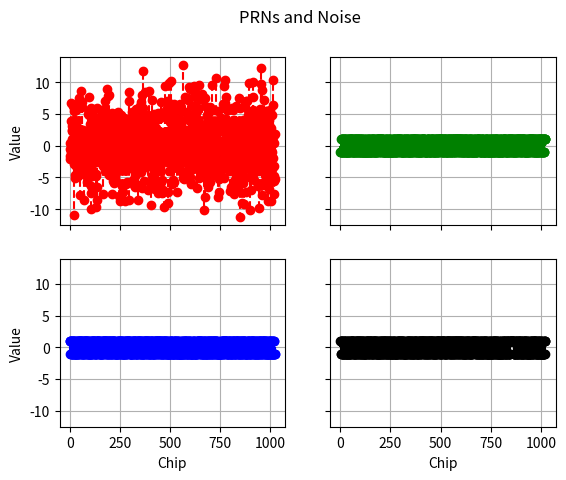
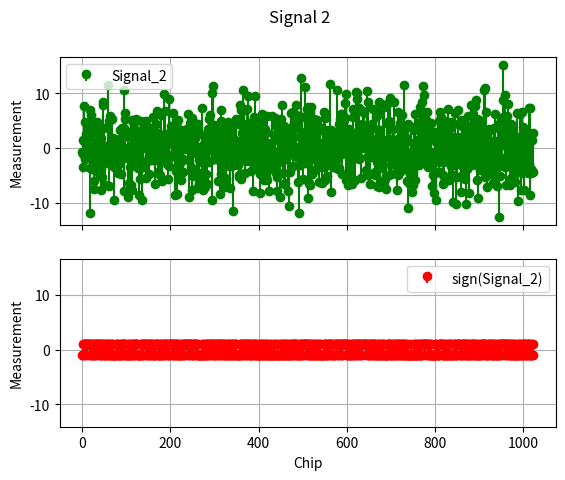
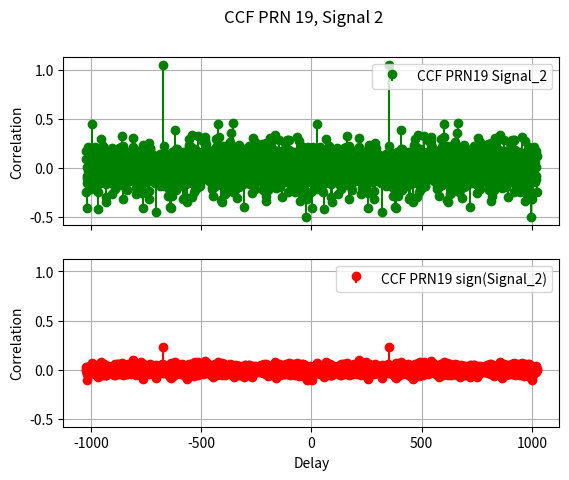

Python code for these plots, in order:
# -*- coding: utf-8 -*-

"""
Rechneruebung GNSS Gold Codes

Author: Lehrstuhl für Informationstechnik mit dem Schwerpunkt Kommunikationselektronik
Last edited: 19.09.2019
"""

import numpy as np
from matplotlib import pyplot as plt

def calculate_gold_code(PRN, gold_code_length=None): #!DONT REPLACE NONE!
    ### To Do: replace None ###
    
    size_shift_register = 10 #Size of the shift registers
    
    if gold_code_length is None: #!DONT REPLACE NONE!
        gold_code_length = 2**size_shift_register-1
        
    if PRN == 5:
        phase_selector = np.array([1, 9]) #Get from ICD200c.pdf
    elif PRN == 19:
        phase_selector = np.array([3, 6]) #Get from ICD200c.pdf
    elif PRN == 25: 
        phase_selector = np.array([5, 7]) #Get from ICD200c.pdf
    else:
        print('PRN not valid. Using PRN19.')
        phase_selector = np.array([3, 6]) #Get from ICD200c.pdf
    
    taps_1 = np.array([3, 10]) #cf tasks
    taps_2 = np.array([2, 3, 6, 8, 9, 10]) #cf. tasks
    
    register_1 = np.ones((size_shift_register))
    register_2 = np.ones((size_shift_register))
    
    gold_code =  np.ones((gold_code_length))
    
    for i in range(gold_code_length): 
        feedback_1 = sum(register_1[taps_1-1]) % 2  #Calculate feedbacks, cf. tasks
        feedback_2 = sum(register_2[taps_2-1]) % 2  #remember python indexing starts at 0 -> taps
        
        G_2i = sum(register_2[phase_selector-1]) % 2 #cf. tasks
        G_1 = register_1[-1] #cf. tasks
        
        gold_code[i] = (G_2i + G_1) % 2 #cf. tasks
        
        register_1 = np.roll(register_1, 1) #shift, np.roll
        register_1[0] = feedback_1 #feedback
        
        register_2 = np.roll(register_2, 1) #shift, np.roll
        register_2[0] = feedback_2 #feedback
        
    return gold_code
 
def octal_chips(chips):
    value = 0
    for i in range(chips.shape[0]):
        value += (2**i) * chips[-1-i]
    return oct(int(value))
        
def cyclic_correlation(sequence_1, sequence_2):
    sequence_length = sequence_1.shape[0]
    max_shift = sequence_length
    correlation = np.zeros((2*sequence_length+1))
    for shift in range(-max_shift, max_shift+1, 1):
        sequence_2_shifted = np.roll(sequence_2, -shift)
        correlation[shift+max_shift] = np.correlate(sequence_1[:], sequence_2_shifted[:])   
    correlation = correlation / sequence_length
    return correlation   
    
def uni_to_bi(sequence):
    return (-2 * sequence + 1)   
    
if __name__ == '__main__':
    ### To Do: replace None ###
    
#Task a
    
    PRN_19 = calculate_gold_code(19)
    print(PRN_19)
    
#    fig_1, ax_1 = plt.subplots()
#    fig_1.suptitle('First 16 chips of PRN 19', fontsize=12)
#    ax_1.stem(PRN_19[:16], linefmt='b-', markerfmt='bo', basefmt=' ', label='PRN19')
#    ax_1.set_xlabel('Chip')
#    ax_1.set_ylabel('Value')
#    ax_1.legend()
#    ax_1.grid()
#    plt.show()
#    
#    fig_2, ax_2 = plt.subplots()
#    fig_2.suptitle('Last 16 chips of PRN 19', fontsize=12)
#    ax_2.stem(PRN_19[-16:], linefmt='r-', markerfmt='ro', basefmt=' ', label='PRN19')
#    ax_2.set_xlabel('Chip')
#    ax_2.set_ylabel('Value')
#    ax_2.legend()
#    ax_2.grid()
#    plt.show()
    
#Task b, c, d
    
    PRN_19_2046 = calculate_gold_code(19, 2046)
    
    PRN_19_first = PRN_19_2046[:1023] #PRN 19 from Chip 1 to 1023
    PRN_19_second = PRN_19_2046[1023:]  #PRN 19 from Chip 1024 to 2046
    PRN_19_diff = PRN_19_second-PRN_19_first #Show if theres any difference between PRN_19_first and PRN_19_second
    
#    fig_3, ax_3 = plt.subplots()
#    fig_3.suptitle('PRN 19', fontsize=12)
#    ax_3.stem(PRN_19_first, linefmt='b-', markerfmt='bo', basefmt=' ', label='PRN19 1 to 1023')
#    ax_3.stem(PRN_19_second, linefmt='r--', markerfmt='ro', basefmt=' ', label='PRN19 1024 to 2046')
#    ax_3.stem(PRN_19_diff, linefmt='g:', markerfmt='gx', basefmt=' ', label='Difference')
#    ax_3.set_xlabel('Chip')
#    ax_3.set_ylabel('Value')
#    ax_3.legend()
#    ax_3.grid()
#    plt.show()
#    
    PRN_19 = calculate_gold_code(19)
    octal_19 = octal_chips(PRN_19[:10])
    print('PRN 19 first 10 chips octal: ', octal_19) #Check output with ICD200c.pdf
    
    PRN_25 = calculate_gold_code(25)
    octal_25 = octal_chips(PRN_25[:10])
    print('PRN 25 first 10 chips octal: ', octal_25)
    
    PRN_5 = calculate_gold_code(5)
    octal_5 = octal_chips(PRN_5[:10])
    print('PRN 5 first 10 chips octal: ', octal_5)
    
#Task e to l
    
    PRN_19 = calculate_gold_code(19)
    PRN_19 = uni_to_bi(PRN_19)
    correlation_19_19 = cyclic_correlation(PRN_19, PRN_19)
    
    PRN_19_200 = np.roll(PRN_19, 200) #np.roll
    correlation_19_19_d200 = cyclic_correlation(PRN_19, PRN_19_200)
    
    PRN_25 = calculate_gold_code(25)
    PRN_25 = uni_to_bi(PRN_25)
    correlation_19_25 = cyclic_correlation(PRN_19, PRN_25)
    
    PRN_5 = calculate_gold_code(5)
    PRN_5 = uni_to_bi(PRN_5)
    correlation_19_5 = cyclic_correlation(PRN_19, PRN_5)
    
    PRN_5_75 = np.roll(PRN_5, 75) #np.roll
    PRN_19_350 = np.roll(PRN_19, 350) #np.roll
    PRN_25_905 = np.roll(PRN_25, 905) #np.roll
    
    Signal_1 = PRN_19_350 + PRN_25_905 + PRN_5_75 #add PRNs
    correlation_19_Signal_1 = cyclic_correlation(PRN_19, Signal_1)
     
    fig_4, ax_4 = plt.subplots()
    fig_4.suptitle('ACF / CCF PRN 19', fontsize=12)
    
    #ax_4.stem(np.arange(-1023, 1024, 1), correlation_19_19,  linefmt='b-', markerfmt='bo', basefmt=' ', label='ACF PRN19')
    #ax_4.stem(np.arange(-1023, 1024, 1), correlation_19_19_d200, linefmt='r:', markerfmt='ro', basefmt=' ', label='CCF PRN19 PRN19Delay200')
    #ax_4.stem(np.arange(-1023, 1024, 1), correlation_19_25,  linefmt='k-.', markerfmt='ko', basefmt=' ', label='CCF PRN19 PRN25')
    #ax_4.stem(np.arange(-1023, 1024, 1), correlation_19_5,  linefmt='y--', markerfmt='yo', basefmt=' ', label='CCF PRN19 PRN5')
    #ax_4.stem(np.arange(-1023, 1024, 1), correlation_19_Signal_1, linefmt='g-', markerfmt='go', basefmt=' ', label='CCF PRN19 Signal_1')
    
    ax_4.set_xlabel('Delay')
    ax_4.set_ylabel('Correlation')
    ax_4.legend()
    ax_4.grid()
    plt.show()
    
    noise = np.random.normal(0.0, 4.0, size=1023)
    
    fig_5, axes = plt.subplots(2, 2, sharex='all', sharey='all')
    fig_5.suptitle('PRNs and Noise', fontsize=12)
    
    axes[0, 0].stem(noise, linefmt='r--', markerfmt='ro', basefmt=' ', label='Noise')
    axes[0, 1].stem(PRN_5_75, linefmt='g--', markerfmt='go', basefmt=' ', label='PRN5')
    axes[1, 0].stem(PRN_19_350, linefmt='b--', markerfmt='bo', basefmt=' ', label='PRN19')
    axes[1, 1].stem(PRN_25_905, linefmt='k--', markerfmt='ko', basefmt=' ', label='PRN25')
    
    axes[0, 0].grid()
    axes[0, 1].grid()
    axes[1, 0].grid()
    axes[1, 1].grid()
    axes[1, 0].set_xlabel('Chip')
    axes[1, 1].set_xlabel('Chip')
    axes[1, 0].set_ylabel('Value')
    axes[0, 0].set_ylabel('Value')
    plt.show()
    
    Signal_2 = PRN_19_350 + PRN_25_905 + PRN_5_75 + noise# add noise and PRNs
    correlation_19_Signal_2 = cyclic_correlation(PRN_19, Signal_2)
    
    correlation_19_sign_Signal_2 = cyclic_correlation(PRN_19, np.sign(Signal_2)) #use np.sign
    
    fig_6, (ax_6_1, ax_6_2) = plt.subplots(2, 1, sharex='all', sharey='all')
    fig_6.suptitle('Signal 2', fontsize=12)
    
    ax_6_1.stem(Signal_2, linefmt='g-', markerfmt='go', basefmt=' ', label='Signal_2')
    ax_6_1.set_ylabel('Measurement')
    ax_6_1.legend()
    ax_6_1.grid()
    
    ax_6_2.stem(np.sign(Signal_2), linefmt='r-', markerfmt='ro', basefmt=' ', label='sign(Signal_2)') #use np.sign
    ax_6_2.set_ylabel('Measurement')
    ax_6_2.set_xlabel('Chip')
    ax_6_2.legend()
    ax_6_2.grid()
    plt.show()
    
    fig_7, (ax_7_1, ax_7_2) = plt.subplots(2, 1, sharex='all', sharey='all')
    fig_7.suptitle('CCF PRN 19, Signal 2', fontsize=12)
    
    ax_7_1.stem(np.arange(-1023, 1024, 1), correlation_19_Signal_2, linefmt='g-', markerfmt='go', basefmt=' ', label='CCF PRN19 Signal_2')
    ax_7_1.set_ylabel('Correlation')
    ax_7_1.legend()
    ax_7_1.grid()
    
    ax_7_2.stem(np.arange(-1023, 1024, 1), correlation_19_sign_Signal_2, linefmt='r-', markerfmt='ro', basefmt=' ', label='CCF PRN19 sign(Signal_2)')
    ax_7_2.set_ylabel('Correlation')
    ax_7_2.set_xlabel('Delay')
    ax_7_2.legend()
    ax_7_2.grid()
    plt.show()
    
    max_2 = np.amax(abs(correlation_19_Signal_2))
    idx_max_2 =  np.where(abs(correlation_19_Signal_2) == max_2)
    PN_2 = np.var(correlation_19_Signal_2[idx_max_2[0][0]+1:idx_max_2[0][1]-1]) 
    SNR_2 = 10*np.log10(max_2**2 / PN_2)
    print('SNR Correlation Signal_2 in dB: ', SNR_2)
    
    max_s2 = np.amax(abs(correlation_19_sign_Signal_2))
    idx_max_s2 =  np.where(abs(correlation_19_sign_Signal_2) == max_s2)
    PN_s2 = np.var(correlation_19_sign_Signal_2[idx_max_s2[0][0]+1:idx_max_s2[0][1]-1]) 
    SNR_s2 = 10*np.log10(max_s2**2 / PN_s2)
    print('SNR Correlation sign(Signal_2) in dB: ', SNR_s2)
